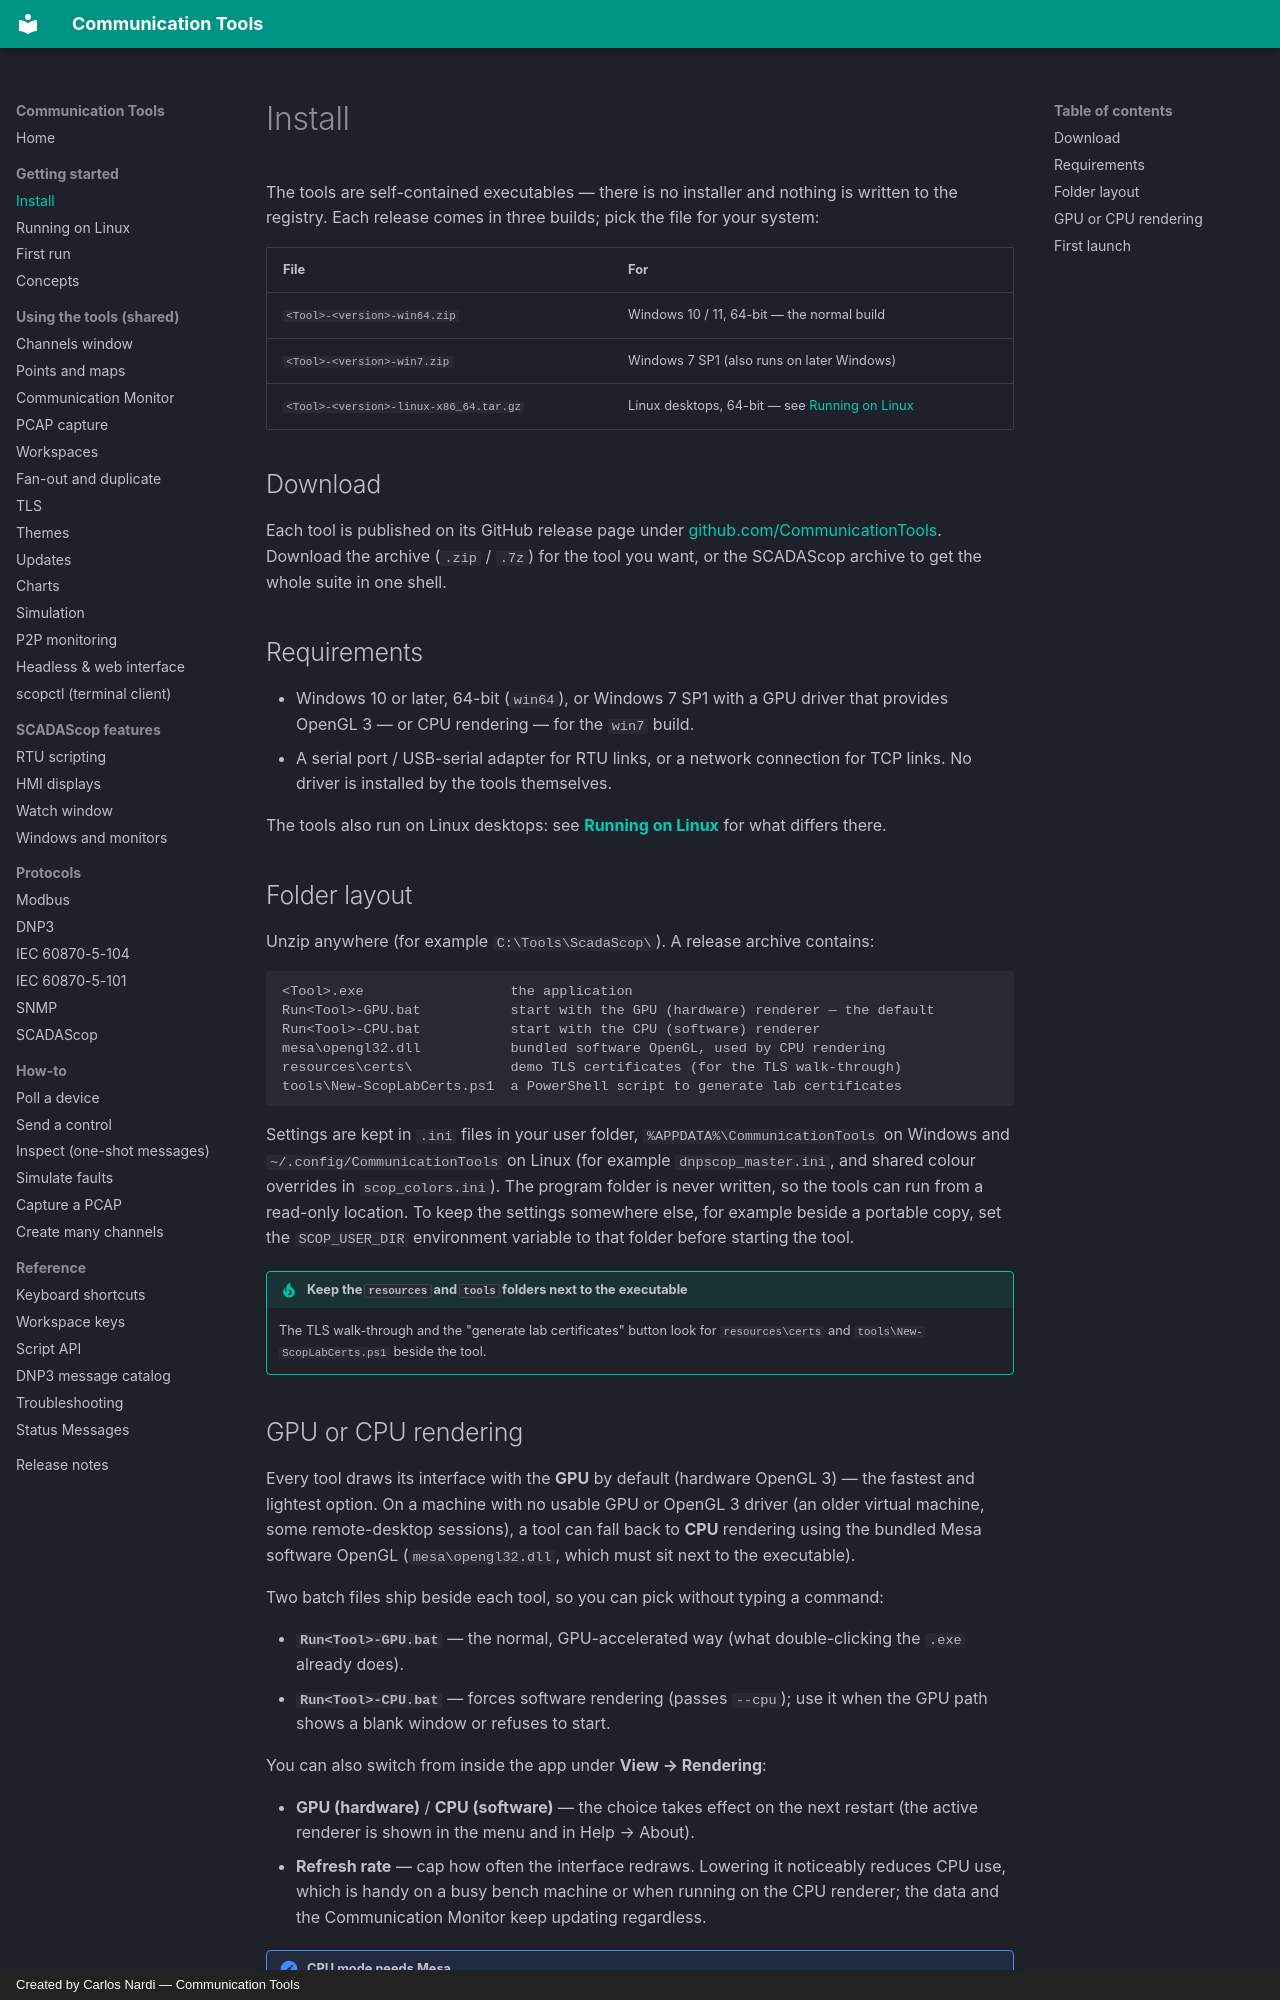

repository: CommunicationTools/docs · page: getting-started/install/index.html · generator: mkdocs · copyright: Created by Carlos Nardi — Communication Tools

# Install

The tools are self-contained executables — there is no installer and nothing
is written to the registry. Each release comes in three builds; pick the file
for your system:

| File | For |
|---|---|
| `<Tool>-<version>-win64.zip` | Windows 10 / 11, 64-bit — the normal build |
| `<Tool>-<version>-win7.zip` | Windows 7 SP1 (also runs on later Windows) |
| `<Tool>-<version>-linux-x86_64.tar.gz` | Linux desktops, 64-bit — see [Running on Linux](linux.md) |

## Download

Each tool is published on its GitHub release page under
[github.com/CommunicationTools](https://github.com/CommunicationTools). Download
the archive (`.zip` / `.7z`) for the tool you want, or the SCADAScop archive to
get the whole suite in one shell.

## Requirements

- Windows 10 or later, 64-bit (`win64`), or Windows 7 SP1 with a GPU driver
  that provides OpenGL 3 — or CPU rendering — for the `win7` build.
- A serial port / USB-serial adapter for RTU links, or a network connection for
  TCP links. No driver is installed by the tools themselves.

The tools also run on Linux desktops: see
**[Running on Linux](linux.md)** for what differs there.

## Folder layout

Unzip anywhere (for example `C:\Tools\ScadaScop\`). A release archive contains:

```
<Tool>.exe                  the application
Run<Tool>-GPU.bat           start with the GPU (hardware) renderer — the default
Run<Tool>-CPU.bat           start with the CPU (software) renderer
mesa\opengl32.dll           bundled software OpenGL, used by CPU rendering
resources\certs\            demo TLS certificates (for the TLS walk-through)
tools\New-ScopLabCerts.ps1  a PowerShell script to generate lab certificates
```

Settings are kept in `.ini` files in your user folder,
`%APPDATA%\CommunicationTools` on Windows and `~/.config/CommunicationTools`
on Linux (for example `dnpscop_master.ini`, and shared colour overrides in
`scop_colors.ini`). The program folder is never written, so the tools can run
from a read-only location. To keep the settings somewhere else, for example
beside a portable copy, set the `SCOP_USER_DIR` environment variable to that
folder before starting the tool.

!!! tip "Keep the `resources` and `tools` folders next to the executable"
    The TLS walk-through and the "generate lab certificates" button look for
    `resources\certs` and `tools\New-ScopLabCerts.ps1` beside the tool.
